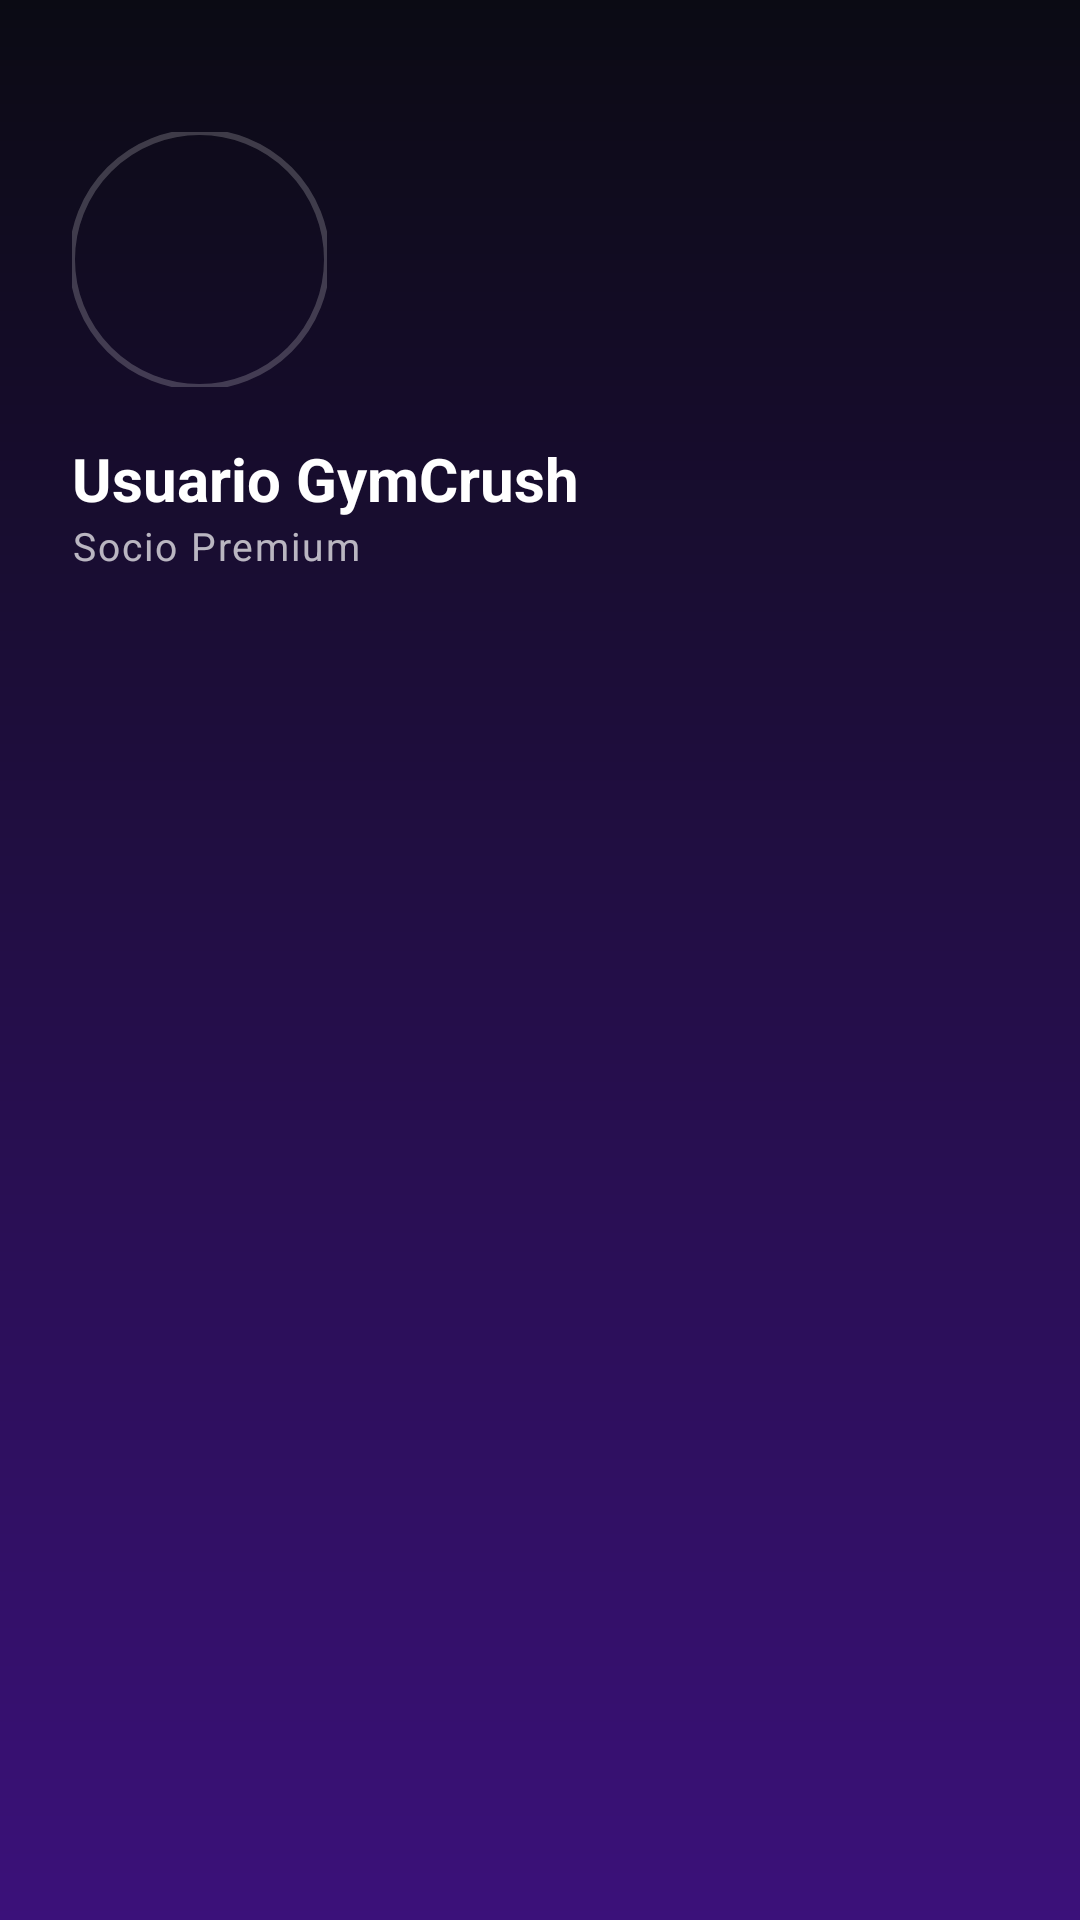

The Android layout XML behind this screen, and the referenced resources:
<!-- AndroidManifest.xml: application theme Theme.GYMCrush -->
<!-- res/layout/nav_header.xml -->
<?xml version="1.0" encoding="utf-8"?>
<androidx.constraintlayout.widget.ConstraintLayout
    xmlns:android="http://schemas.android.com/apk/res/android"
    xmlns:app="http://schemas.android.com/apk/res-auto"
    android:layout_width="match_parent"
    android:layout_height="200dp"
    android:background="@drawable/bg_drawer_header_gradient"
    android:padding="24dp">

    <com.google.android.material.imageview.ShapeableImageView
        android:id="@+id/img_logo_header"
        android:layout_width="85dp"
        android:layout_height="85dp"
        android:src="@drawable/logo"
        app:shapeAppearanceOverlay="@style/CircleImage"
        android:scaleType="centerCrop"
        app:strokeColor="#33FFFFFF"
        app:strokeWidth="2dp"
        app:layout_constraintStart_toStartOf="parent"
        app:layout_constraintTop_toTopOf="parent"
        android:layout_marginTop="20dp" />

    <TextView
        android:id="@+id/tv_nombre_header"
        android:layout_width="wrap_content"
        android:layout_height="wrap_content"
        android:layout_marginTop="17dp"
        android:text="Usuario GymCrush"
        android:textColor="@color/white"
        android:textSize="20sp"
        android:textStyle="bold"
        app:layout_constraintStart_toStartOf="parent"
        app:layout_constraintTop_toBottomOf="@+id/img_logo_header" />

    <TextView
        android:id="@+id/tv_socio_header"
        android:layout_width="wrap_content"
        android:layout_height="wrap_content"
        android:text="Socio Premium"
        android:textColor="#B3FFFFFF"
        android:textSize="13sp"
        android:letterSpacing="0.05"
        app:layout_constraintStart_toStartOf="parent"
        app:layout_constraintTop_toBottomOf="@+id/tv_nombre_header" />

</androidx.constraintlayout.widget.ConstraintLayout>
<!-- resources referenced by this layout -->
<resources>
  <color name="white">#FFFFFF</color>
  <!-- drawable bg_drawer_header_gradient (drawable) -->
  <?xml version="1.0" encoding="utf-8"?>
  <shape xmlns:android="http://schemas.android.com/apk/res/android"
      android:shape="rectangle">
      <gradient
          android:angle="270"
          android:startColor="#0B0B14"
          android:endColor="#3B117A"
          android:type="linear" />
  </shape>
  <style name="CircleImage" parent="">
          <item name="cornerSize">50%</item>
      </style>
  <style name="Theme.GYMCrush" parent="Base.Theme.GYMCrush" />
  <style name="Base.Theme.GYMCrush" parent="Theme.Material3.Light.NoActionBar">
          
          <item name="colorPrimary">@color/accent_blue</item>
          <item name="colorOnPrimary">@color/white</item>
          <item name="colorSecondary">@color/accent_blue</item>
          <item name="colorOnSecondary">@color/white</item>
          <item name="colorTertiary">@color/accent_blue</item>
  
          
          <item name="colorSecondaryContainer">@color/accent_blue_light</item>
          <item name="colorOnSecondaryContainer">@color/accent_blue</item>
          <item name="colorContainerUnchecked">@android:color/transparent</item>
  
          <item name="android:statusBarColor">@color/bar_dark</item>
          <item name="android:windowLightStatusBar">false</item>
          <item name="android:navigationBarColor">@color/bar_dark</item>
  
          
          <item name="windowActionBar">false</item>
          <item name="windowNoTitle">true</item>
      </style>
  <color name="accent_blue">#2563EB</color>
  <color name="accent_blue_light">#DBEAFE</color>
  <color name="bar_dark">#0B0B14</color>
</resources>
